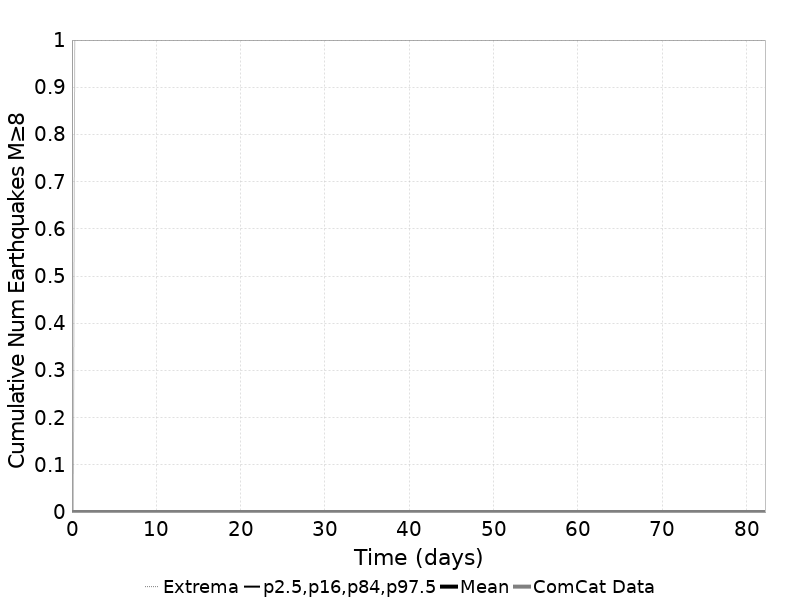

Data behind this chart, as committed beside it:
Time (days), ComCat Data, Simulation Mean, Simulation Median, Simulation Mode, Simulation Minimum, Simulation Maximum, 2.5 %-ile, 16 %-ile, 84 %-ile, 97.5 %-ile
0.0, 0.0, 0.0, 0.0, 0.0, 0.0, 0.0, 0.0, 0.0, 0.0, 0.0
0.1647, 0.0, 0.0, 0.0, 0.0, 0.0, 0.0, 0.0, 0.0, 0.0, 0.0
0.3294, 0.0, 1.0E-5, 0.0, 0.0, 0.0, 1.0, 0.0, 0.0, 0.0, 0.0
0.4941, 0.0, 1.0E-5, 0.0, 0.0, 0.0, 1.0, 0.0, 0.0, 0.0, 0.0
0.6588, 0.0, 1.0E-5, 0.0, 0.0, 0.0, 1.0, 0.0, 0.0, 0.0, 0.0
0.8235, 0.0, 1.0E-5, 0.0, 0.0, 0.0, 1.0, 0.0, 0.0, 0.0, 0.0
0.9882, 0.0, 1.0E-5, 0.0, 0.0, 0.0, 1.0, 0.0, 0.0, 0.0, 0.0
1.153, 0.0, 1.0E-5, 0.0, 0.0, 0.0, 1.0, 0.0, 0.0, 0.0, 0.0
1.318, 0.0, 1.0E-5, 0.0, 0.0, 0.0, 1.0, 0.0, 0.0, 0.0, 0.0
1.482, 0.0, 1.0E-5, 0.0, 0.0, 0.0, 1.0, 0.0, 0.0, 0.0, 0.0
1.647, 0.0, 1.0E-5, 0.0, 0.0, 0.0, 1.0, 0.0, 0.0, 0.0, 0.0
1.812, 0.0, 1.0E-5, 0.0, 0.0, 0.0, 1.0, 0.0, 0.0, 0.0, 0.0
1.976, 0.0, 1.0E-5, 0.0, 0.0, 0.0, 1.0, 0.0, 0.0, 0.0, 0.0
2.141, 0.0, 1.0E-5, 0.0, 0.0, 0.0, 1.0, 0.0, 0.0, 0.0, 0.0
2.306, 0.0, 1.0E-5, 0.0, 0.0, 0.0, 1.0, 0.0, 0.0, 0.0, 0.0
2.47, 0.0, 1.0E-5, 0.0, 0.0, 0.0, 1.0, 0.0, 0.0, 0.0, 0.0
2.635, 0.0, 1.0E-5, 0.0, 0.0, 0.0, 1.0, 0.0, 0.0, 0.0, 0.0
2.8, 0.0, 1.0E-5, 0.0, 0.0, 0.0, 1.0, 0.0, 0.0, 0.0, 0.0
2.964, 0.0, 1.0E-5, 0.0, 0.0, 0.0, 1.0, 0.0, 0.0, 0.0, 0.0
3.129, 0.0, 1.0E-5, 0.0, 0.0, 0.0, 1.0, 0.0, 0.0, 0.0, 0.0
3.294, 0.0, 1.0E-5, 0.0, 0.0, 0.0, 1.0, 0.0, 0.0, 0.0, 0.0
3.459, 0.0, 1.0E-5, 0.0, 0.0, 0.0, 1.0, 0.0, 0.0, 0.0, 0.0
3.623, 0.0, 1.0E-5, 0.0, 0.0, 0.0, 1.0, 0.0, 0.0, 0.0, 0.0
3.788, 0.0, 1.0E-5, 0.0, 0.0, 0.0, 1.0, 0.0, 0.0, 0.0, 0.0
3.953, 0.0, 1.0E-5, 0.0, 0.0, 0.0, 1.0, 0.0, 0.0, 0.0, 0.0
4.117, 0.0, 1.0E-5, 0.0, 0.0, 0.0, 1.0, 0.0, 0.0, 0.0, 0.0
4.282, 0.0, 1.0E-5, 0.0, 0.0, 0.0, 1.0, 0.0, 0.0, 0.0, 0.0
4.447, 0.0, 1.0E-5, 0.0, 0.0, 0.0, 1.0, 0.0, 0.0, 0.0, 0.0
4.611, 0.0, 1.0E-5, 0.0, 0.0, 0.0, 1.0, 0.0, 0.0, 0.0, 0.0
4.776, 0.0, 1.0E-5, 0.0, 0.0, 0.0, 1.0, 0.0, 0.0, 0.0, 0.0
4.941, 0.0, 1.0E-5, 0.0, 0.0, 0.0, 1.0, 0.0, 0.0, 0.0, 0.0
5.106, 0.0, 1.0E-5, 0.0, 0.0, 0.0, 1.0, 0.0, 0.0, 0.0, 0.0
5.27, 0.0, 1.0E-5, 0.0, 0.0, 0.0, 1.0, 0.0, 0.0, 0.0, 0.0
5.435, 0.0, 1.0E-5, 0.0, 0.0, 0.0, 1.0, 0.0, 0.0, 0.0, 0.0
5.6, 0.0, 1.0E-5, 0.0, 0.0, 0.0, 1.0, 0.0, 0.0, 0.0, 0.0
5.764, 0.0, 1.0E-5, 0.0, 0.0, 0.0, 1.0, 0.0, 0.0, 0.0, 0.0
5.929, 0.0, 1.0E-5, 0.0, 0.0, 0.0, 1.0, 0.0, 0.0, 0.0, 0.0
6.094, 0.0, 1.0E-5, 0.0, 0.0, 0.0, 1.0, 0.0, 0.0, 0.0, 0.0
6.258, 0.0, 1.0E-5, 0.0, 0.0, 0.0, 1.0, 0.0, 0.0, 0.0, 0.0
6.423, 0.0, 1.0E-5, 0.0, 0.0, 0.0, 1.0, 0.0, 0.0, 0.0, 0.0
6.588, 0.0, 1.0E-5, 0.0, 0.0, 0.0, 1.0, 0.0, 0.0, 0.0, 0.0
6.752, 0.0, 1.0E-5, 0.0, 0.0, 0.0, 1.0, 0.0, 0.0, 0.0, 0.0
6.917, 0.0, 1.0E-5, 0.0, 0.0, 0.0, 1.0, 0.0, 0.0, 0.0, 0.0
7.082, 0.0, 1.0E-5, 0.0, 0.0, 0.0, 1.0, 0.0, 0.0, 0.0, 0.0
7.247, 0.0, 1.0E-5, 0.0, 0.0, 0.0, 1.0, 0.0, 0.0, 0.0, 0.0
7.411, 0.0, 1.0E-5, 0.0, 0.0, 0.0, 1.0, 0.0, 0.0, 0.0, 0.0
7.576, 0.0, 1.0E-5, 0.0, 0.0, 0.0, 1.0, 0.0, 0.0, 0.0, 0.0
7.741, 0.0, 1.0E-5, 0.0, 0.0, 0.0, 1.0, 0.0, 0.0, 0.0, 0.0
7.905, 0.0, 1.0E-5, 0.0, 0.0, 0.0, 1.0, 0.0, 0.0, 0.0, 0.0
8.07, 0.0, 1.0E-5, 0.0, 0.0, 0.0, 1.0, 0.0, 0.0, 0.0, 0.0
8.235, 0.0, 1.0E-5, 0.0, 0.0, 0.0, 1.0, 0.0, 0.0, 0.0, 0.0
8.399, 0.0, 1.0E-5, 0.0, 0.0, 0.0, 1.0, 0.0, 0.0, 0.0, 0.0
8.564, 0.0, 1.0E-5, 0.0, 0.0, 0.0, 1.0, 0.0, 0.0, 0.0, 0.0
8.729, 0.0, 1.0E-5, 0.0, 0.0, 0.0, 1.0, 0.0, 0.0, 0.0, 0.0
8.893, 0.0, 1.0E-5, 0.0, 0.0, 0.0, 1.0, 0.0, 0.0, 0.0, 0.0
9.058, 0.0, 1.0E-5, 0.0, 0.0, 0.0, 1.0, 0.0, 0.0, 0.0, 0.0
9.223, 0.0, 1.0E-5, 0.0, 0.0, 0.0, 1.0, 0.0, 0.0, 0.0, 0.0
9.388, 0.0, 1.0E-5, 0.0, 0.0, 0.0, 1.0, 0.0, 0.0, 0.0, 0.0
9.552, 0.0, 1.0E-5, 0.0, 0.0, 0.0, 1.0, 0.0, 0.0, 0.0, 0.0
9.717, 0.0, 1.0E-5, 0.0, 0.0, 0.0, 1.0, 0.0, 0.0, 0.0, 0.0
... 440 more rows
